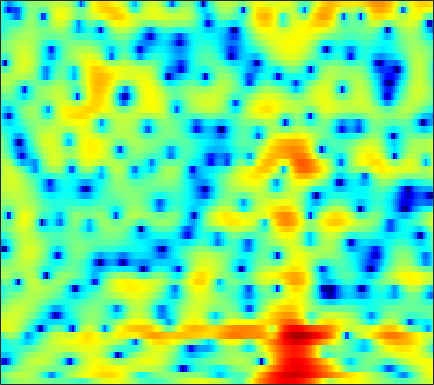

The data file committed next to this chart (first rows):
-3.3673, -2.5571, -1.6367, -0.868, -0.37291, 0.1856, 0.64598, 0.92616, 1.2133, 1.415, 1.5263, 1.5564, 1.528, 1.4344, 1.3249, 1.1221, 0.868, 0.64851, 0.32958, -0.00043185, -0.32225, -0.54785, -0.82005, -1.0309
-0.9067, -0.4058, 0.2288, 0.8082, 1.204, 1.67, 2.061, 2.3, 2.541, 2.684, 2.727, 2.684, 2.519, 2.222, 1.903, 1.332, 0.5768, -0.1342, -1.307, -2.797, -4.687, -6.418, -9.061, -11.14
-4.574, -4.208, -3.632, -2.972, -2.437, -1.7, -0.9621, -0.4408, 0.1986, 0.7558, 1.215, 1.487, 1.755, 1.905, 1.946, 1.898, 1.744, 1.565, 1.256, 0.8852, 0.4918, 0.1976, -0.1708, -0.4852
-15.42, -18.37, -18.88, -14.13, -10.99, -7.75, -5.282, -3.789, -2.149, -0.8225, 0.2476, 0.9106, 1.632, 2.195, 2.522, 2.84, 3.033, 3.104, 3.101, 2.99, 2.775, 2.543, 2.127, 1.577
-8.296, -8.501, -8.418, -7.855, -7.187, -6.089, -4.928, -4.075, -3.011, -2.046, -1.201, -0.634, 0.03638, 0.6231, 1.007, 1.448, 1.808, 2.028, 2.255, 2.399, 2.459, 2.446, 2.346, 2.152
-5.119, -5.149, -5.09, -4.908, -4.724, -4.433, -4.128, -3.898, -3.617, -3.333, -3.041, -2.796, -2.433, -1.995, -1.623, -1.087, -0.5293, -0.1051, 0.4436, 0.9547, 1.405, 1.699, 2.039, 2.31
-6.741, -5.848, -4.746, -3.903, -3.482, -3.206, -3.284, -3.562, -4.237, -5.226, -6.448, -7.346, -8.039, -7.67, -6.772, -5.26, -3.727, -2.679, -1.427, -0.3463, 0.5928, 1.22, 1.958, 2.591
-2.841, -1.534, -0.1166, 0.8085, 1.171, 1.222, 0.8162, 0.19, -1.125, -3.073, -5.741, -8.154, -10.78, -10.36, -8.86, -7.021, -5.693, -4.889, -3.886, -2.763, -1.522, -0.5603, 0.6447, 1.674
4.049, 4.119, 4.211, 4.231, 4.151, 3.893, 3.428, 2.945, 2.116, 1.098, -0.05231, -0.9838, -2.286, -3.698, -4.914, -6.958, -9.943, -13.58, -26.39, -18.42, -10.86, -7.824, -5.204, -3.491
3.685, 3.85, 4, 4.05, 4.015, 3.869, 3.599, 3.302, 2.796, 2.152, 1.375, 0.7079, -0.2965, -1.409, -2.325, -3.618, -4.951, -5.898, -6.872, -7.42, -7.598, -7.592, -7.558, -7.54
2.012, 2.449, 2.91, 3.237, 3.403, 3.523, 3.51, 3.42, 3.2, 2.863, 2.418, 2.013, 1.378, 0.6499, 0.03808, -0.8479, -1.819, -2.579, -3.67, -4.907, -6.336, -7.623, -9.806, -12.81
0.05201, 0.6726, 1.368, 1.927, 2.259, 2.595, 2.813, 2.904, 2.935, 2.863, 2.69, 2.503, 2.163, 1.725, 1.33, 0.7198, 0.009583, -0.5977, -1.533, -2.602, -3.827, -4.859, -6.368, -7.956
-1.88, -1.241, -0.4795, 0.1747, 0.5955, 1.065, 1.44, 1.671, 1.905, 2.065, 2.145, 2.156, 2.104, 1.966, 1.81, 1.526, 1.142, 0.7924, 0.2615, -0.3403, -1.001, -1.522, -2.218, -2.882
-4.087, -3.309, -2.394, -1.646, -1.198, -0.7178, -0.3139, -0.04239, 0.3158, 0.6876, 1.068, 1.336, 1.647, 1.875, 1.98, 2.016, 1.942, 1.822, 1.591, 1.273, 0.891, 0.5804, 0.1323, -0.3327
-5.771, -4.365, -3.172, -2.624, -2.538, -2.74, -3.16, -3.391, -3.221, -2.372, -1.128, -0.18, 0.9224, 1.747, 2.178, 2.507, 2.615, 2.574, 2.384, 2.101, 1.806, 1.577, 1.303, 1.038
-1.36, -0.8017, -0.4965, -0.7727, -1.459, -3.248, -6.643, -11.45, -19.95, -8.314, -3.213, -0.8972, 1.123, 2.319, 2.8, 3.003, 2.74, 2.284, 1.409, 0.4249, -0.4039, -0.7056, -0.5907, -0.07209
1.633, 1.668, 1.599, 1.371, 1.07, 0.5258, -0.01843, -0.3129, -0.3381, 0.1353, 0.9172, 1.5, 2.108, 2.39, 2.337, 1.86, 0.8302, -0.3769, -2.769, -6.683, -14.6, -33.22, -11.09, -5.875
0.8265, 0.8788, 0.9538, 1.029, 1.097, 1.21, 1.34, 1.449, 1.64, 1.851, 2.049, 2.152, 2.173, 2.011, 1.733, 1.13, 0.2384, -0.6089, -1.962, -3.415, -4.607, -5.122, -5.147, -4.651
-1.424, -1.315, -1.032, -0.6032, -0.2037, 0.3877, 0.9825, 1.416, 1.937, 2.365, 2.667, 2.808, 2.86, 2.74, 2.534, 2.099, 1.493, 0.9249, 0.06048, -0.8717, -1.863, -2.603, -3.549, -4.423
-6.476, -6.639, -6.095, -4.752, -3.493, -1.812, -0.2887, 0.709, 1.809, 2.662, 3.282, 3.601, 3.84, 3.873, 3.772, 3.464, 2.964, 2.467, 1.649, 0.6153, -0.6547, -1.785, -3.652, -6.111
-15.42, -22.31, -21.86, -11.85, -7.945, -4.393, -1.856, -0.3917, 1.128, 2.26, 3.077, 3.505, 3.855, 3.977, 3.929, 3.698, 3.279, 2.854, 2.129, 1.223, 0.1399, -0.8197, -2.283, -3.988
-9.194, -8.805, -7.796, -6.201, -4.82, -2.976, -1.298, -0.2166, 0.9769, 1.907, 2.572, 2.91, 3.166, 3.208, 3.112, 2.838, 2.424, 2.031, 1.416, 0.7436, 0.01833, -0.5441, -1.286, -1.957
-4.982, -4.271, -3.334, -2.35, -1.592, -0.5754, 0.3948, 1.053, 1.815, 2.404, 2.786, 2.928, 2.921, 2.698, 2.399, 1.843, 1.158, 0.6059, -0.1226, -0.7872, -1.35, -1.673, -2.019, -2.271
-1.676, -1.329, -0.8341, -0.2665, 0.2331, 0.9838, 1.764, 2.33, 2.993, 3.461, 3.7, 3.693, 3.408, 2.785, 2.087, 0.8396, -0.743, -2.068, -3.749, -4.878, -5.123, -4.941, -4.57, -4.353
-0.1422, -0.6875, -1.404, -1.678, -1.317, -0.1125, 1.411, 2.51, 3.713, 4.537, 4.957, 4.997, 4.664, 3.841, 2.864, 0.9743, -1.817, -4.857, -11.62, -29.12, -12.28, -8.714, -6.576, -6.005
-1.01, -2.906, -7.208, -18.45, -15.76, -5.688, -1.191, 0.9632, 2.904, 4.148, 4.818, 5.007, 4.879, 4.335, 3.667, 2.451, 0.9108, -0.37, -1.986, -3.152, -3.606, -3.709, -3.853, -4.301
-0.3796, -0.9726, -1.742, -2.109, -1.909, -1.035, 0.1774, 1.071, 2.071, 2.793, 3.22, 3.342, 3.261, 2.931, 2.536, 1.853, 1.048, 0.4126, -0.4385, -1.198, -1.887, -2.325, -2.846, -3.347
0.754, 0.7908, 0.8463, 0.9621, 1.112, 1.385, 1.716, 1.959, 2.245, 2.416, 2.455, 2.384, 2.154, 1.773, 1.397, 0.7909, 0.09754, -0.4613, -1.222, -1.97, -2.661, -3.122, -3.642, -4.026
1.679, 1.901, 2.15, 2.349, 2.477, 2.611, 2.697, 2.722, 2.694, 2.574, 2.347, 2.103, 1.674, 1.118, 0.6263, -0.1354, -1.012, -1.741, -2.766, -3.842, -4.838, -5.508, -6.154, -6.457
2.3, 2.595, 2.921, 3.164, 3.284, 3.368, 3.347, 3.271, 3.064, 2.764, 2.357, 1.976, 1.367, 0.6424, 0.01225, -0.9528, -2.089, -3.073, -4.644, -6.545, -8.887, -10.82, -12.96, -12.98
2.295, 2.744, 3.223, 3.553, 3.694, 3.737, 3.632, 3.455, 3.107, 2.627, 2.04, 1.534, 0.7827, -0.0408, -0.7127, -1.676, -2.738, -3.648, -5.091, -6.973, -9.518, -12.07, -15.93, -15.47
1.688, 2.507, 3.273, 3.696, 3.821, 3.748, 3.456, 3.106, 2.521, 1.785, 0.9354, 0.2364, -0.7622, -1.806, -2.55, -3.375, -3.924, -4.152, -4.285, -4.403, -4.551, -4.676, -4.678, -4.422
1.66, 2.591, 3.308, 3.511, 3.39, 2.922, 2.136, 1.42, 0.328, -0.7891, -1.901, -2.782, -4.199, -6.146, -8.079, -10.91, -11, -8.621, -5.473, -3.118, -1.464, -0.5472, 0.3555, 0.9686
1.816, 2.13, 2.122, 1.659, 0.9815, -0.3426, -2.215, -3.958, -6.647, -8.899, -9.638, -9.275, -8.816, -9.061, -9.775, -11.02, -10.26, -7.881, -4.484, -1.698, 0.3192, 1.489, 2.599, 3.313
0.8122, 0.5637, -0.0902, -1.144, -2.236, -4.177, -6.704, -9.177, -13.58, -19.04, -18.03, -14.4, -10.85, -8.476, -7.148, -5.6, -4.094, -2.881, -1.287, 0.2279, 1.523, 2.339, 3.153, 3.664
0.08995, -0.4703, -1.495, -2.904, -4.202, -6.219, -8.459, -10.07, -11.77, -12.27, -11.57, -10.41, -8.475, -6.479, -5.05, -3.294, -1.706, -0.6249, 0.6552, 1.737, 2.639, 3.151, 3.65, 3.896
-0.1853, -0.8745, -2.08, -3.659, -5.136, -7.652, -11.08, -14.88, -23.41, -20.7, -13.65, -10.4, -7.229, -4.769, -3.239, -1.48, 0.006924, 0.9527, 2.043, 2.911, 3.574, 3.916, 4.176, 4.197
-1.245, -1.868, -2.855, -4.022, -5.029, -6.557, -8.253, -9.444, -10.46, -10.06, -8.404, -6.872, -4.876, -3.085, -1.897, -0.5141, 0.6505, 1.385, 2.205, 2.855, 3.325, 3.583, 3.754, 3.73
-3.241, -3.74, -4.416, -5.051, -5.468, -5.862, -6.075, -6.07, -5.792, -5.26, -4.43, -3.711, -2.7, -1.699, -0.9871, -0.1532, 0.5456, 0.9877, 1.455, 1.824, 2.108, 2.285, 2.481, 2.617
-5.537, -6.29, -7.281, -7.894, -7.951, -7.437, -6.477, -5.673, -4.562, -3.536, -2.567, -1.901, -1.101, -0.4347, -0.03722, 0.3491, 0.5594, 0.6213, 0.5805, 0.4601, 0.3614, 0.3656, 0.5797, 1.028
-7.178, -9.054, -12.94, -19.46, -19.01, -12.24, -8.035, -5.891, -3.775, -2.196, -1.001, -0.295, 0.4284, 0.9229, 1.123, 1.169, 0.9061, 0.4759, -0.4532, -1.827, -3.496, -4.592, -4.563, -2.737
-5.832, -6.708, -8.082, -9.061, -8.845, -7.331, -5.378, -4.057, -2.561, -1.376, -0.4583, 0.1009, 0.6844, 1.079, 1.244, 1.227, 0.8833, 0.3283, -0.9161, -2.978, -6.379, -10.05, -11.04, -5.543
-4.084, -3.864, -3.767, -3.696, -3.585, -3.373, -3.113, -2.914, -2.71, -2.507, -2.241, -1.958, -1.456, -0.8904, -0.4793, -0.06335, 0.1434, 0.1453, -0.0722, -0.4738, -0.8549, -0.9939, -0.7212, 0.04871
-2.116, -1.675, -1.361, -1.302, -1.415, -1.769, -2.414, -3.107, -4.38, -5.977, -7.364, -7.584, -6.383, -4.446, -3.102, -1.651, -0.6164, -0.0535, 0.4717, 0.8256, 1.105, 1.325, 1.654, 2.049
0.3871, 0.6347, 0.7884, 0.6891, 0.4275, -0.1984, -1.227, -2.364, -4.56, -8.004, -13.76, -16.77, -10.63, -6.179, -4.05, -2.136, -0.8931, -0.2766, 0.2832, 0.672, 0.9714, 1.202, 1.515, 1.86
2.04, 2.1, 2.094, 1.979, 1.81, 1.431, 0.8607, 0.2993, -0.5981, -1.558, -2.297, -2.534, -2.343, -1.803, -1.39, -0.9913, -0.8582, -0.9411, -1.227, -1.578, -1.777, -1.728, -1.328, -0.6966
1.893, 1.781, 1.72, 1.791, 1.906, 2.074, 2.192, 2.222, 2.176, 2.036, 1.844, 1.683, 1.427, 1.087, 0.7301, 0.02784, -1.054, -2.168, -4.207, -7.033, -10.15, -10.88, -8.433, -5.535
-1.256, -2.014, -2.208, -1.381, -0.4163, 0.9019, 2.004, 2.641, 3.239, 3.583, 3.683, 3.612, 3.318, 2.778, 2.195, 1.131, -0.3265, -1.746, -4.167, -7.287, -10.63, -11.5, -9.394, -6.709
-7.199, -13.34, -20.75, -7.97, -4.117, -0.9186, 1.157, 2.24, 3.254, 3.879, 4.165, 4.184, 3.971, 3.478, 2.928, 1.959, 0.7404, -0.3407, -1.886, -3.463, -4.809, -5.534, -5.937, -5.692
-2.519, -3.211, -3.313, -2.37, -1.297, 0.1842, 1.478, 2.266, 3.068, 3.593, 3.851, 3.877, 3.692, 3.26, 2.776, 1.917, 0.8136, -0.1751, -1.734, -3.558, -5.706, -7.493, -9.974, -11.25
-0.2815, -0.3236, -0.1621, 0.2229, 0.627, 1.237, 1.854, 2.286, 2.751, 3.066, 3.22, 3.216, 3.042, 2.677, 2.271, 1.536, 0.5636, -0.3313, -1.805, -3.658, -6.066, -8.434, -12.65, -16.47
-0.7769, -0.5667, -0.2149, 0.1988, 0.5384, 1, 1.441, 1.738, 2.073, 2.313, 2.442, 2.455, 2.355, 2.107, 1.819, 1.3, 0.6201, 0.007456, -0.9222, -1.979, -3.089, -3.916, -4.805, -5.173
-2.987, -2.386, -1.643, -0.9767, -0.5385, -0.01273, 0.4451, 0.7377, 1.091, 1.382, 1.588, 1.682, 1.715, 1.621, 1.47, 1.173, 0.7807, 0.4406, -0.04491, -0.5224, -0.9388, -1.162, -1.343, -1.383
-5.696, -4.402, -3.185, -2.354, -1.899, -1.421, -1.008, -0.6938, -0.2753, 0.1586, 0.5673, 0.8307, 1.071, 1.168, 1.134, 0.9395, 0.6234, 0.3401, -0.03176, -0.2849, -0.3491, -0.2464, 0.04661, 0.4186
-4.563, -4.009, -3.631, -3.547, -3.579, -3.693, -3.718, -3.546, -3.018, -2.148, -1.111, -0.3928, 0.3602, 0.7858, 0.8467, 0.5589, -0.1555, -0.9306, -2.081, -2.885, -2.66, -1.856, -0.3781, 1.074
-2.753, -3.736, -5.142, -6.538, -7.54, -8.985, -10.98, -12.74, -12.12, -8.176, -4.598, -2.617, -0.7743, 0.2391, 0.5074, 0.2259, -0.932, -2.523, -6.384, -15.9, -13.98, -6.552, -1.691, 1.198
-4.045, -6.79, -11.67, -16.67, -16.57, -14.52, -14.16, -14.56, -13.22, -9.357, -5.724, -3.634, -1.658, -0.4223, 0.07544, 0.2384, -0.0904, -0.612, -1.465, -2.025, -1.679, -0.8633, 0.5816, 1.982
-2.596, -4.848, -8.153, -10.75, -10.96, -9.604, -8.072, -6.977, -5.59, -4.175, -2.764, -1.808, -0.7553, 0.003394, 0.3959, 0.6812, 0.7818, 0.7574, 0.7499, 0.7845, 0.9718, 1.227, 1.644, 2.068
